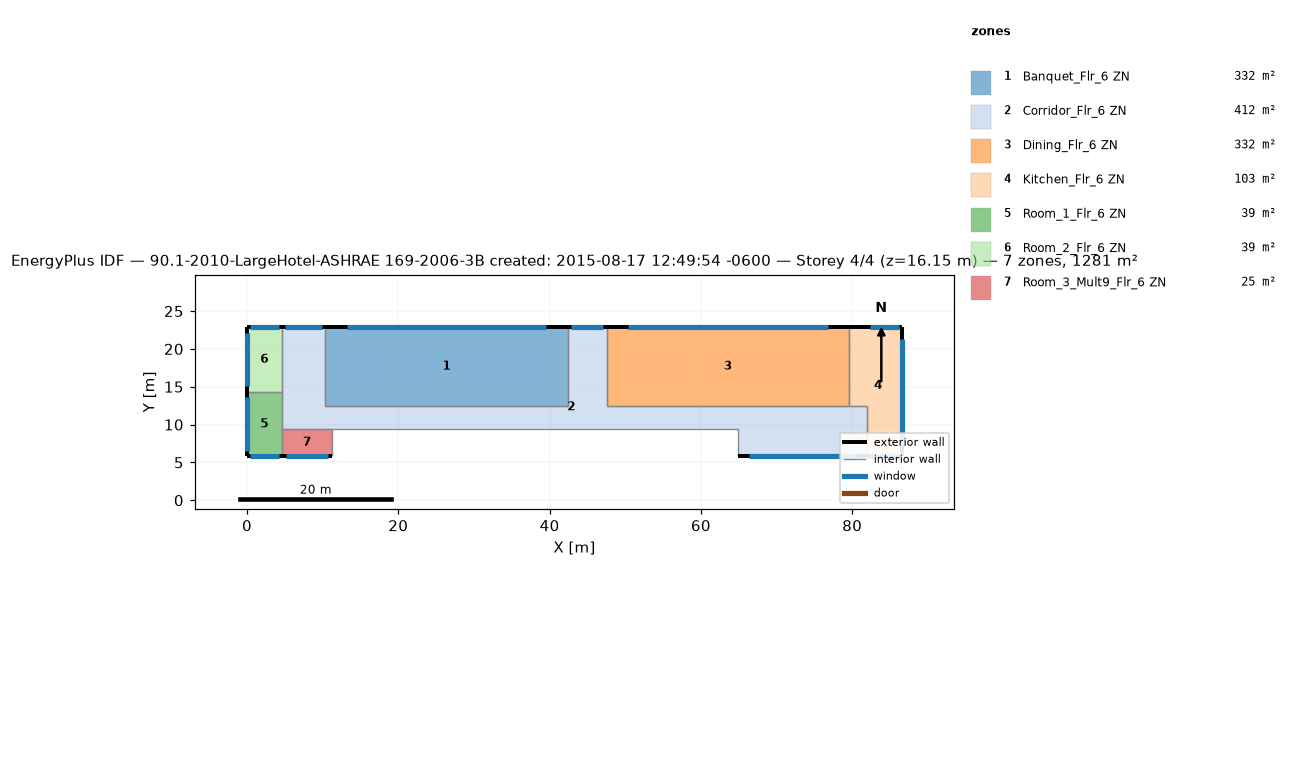
=== STOREY PLAN SPEC (per zone: floor XY polygon, exterior-wall plan segments, windows/doors) ===
zone 1: Banquet_Flr_6 ZN  (331.7 m²)
  floor: (42.37, 22.86) (42.37, 12.50) (10.36, 12.50) (10.36, 22.86)
  exterior wall: (42.37, 22.86) – (10.36, 22.86)  [32.0 m]
    window: (39.57, 22.86) – (13.16, 22.86)  [32.2 m²]
  interior walls: 3
zone 2: Corridor_Flr_6 ZN  (412.1 m²)
  floor: (47.55, 22.86) (47.55, 12.50) (81.99, 12.50) (81.99, 5.79) (64.92, 5.79) (64.92, 9.45) (4.57, 9.45) (4.57, 22.86) (10.36, 22.86) (10.36, 12.50) (42.37, 12.50) (42.37, 22.86)
  exterior wall: (10.36, 22.86) – (4.57, 22.86)  [5.8 m]
    window: (9.86, 22.86) – (5.08, 22.86)  [5.8 m²]
  exterior wall: (47.55, 22.86) – (42.37, 22.86)  [5.2 m]
    window: (47.09, 22.86) – (42.82, 22.86)  [5.2 m²]
  exterior wall: (64.92, 5.79) – (81.99, 5.79)  [17.1 m]
    window: (66.42, 5.79) – (80.50, 5.79)  [17.2 m²]
  interior walls: 9
zone 3: Dining_Flr_6 ZN  (331.7 m²)
  floor: (79.55, 22.86) (79.55, 12.50) (47.55, 12.50) (47.55, 22.86)
  exterior wall: (79.55, 22.86) – (47.55, 22.86)  [32.0 m]
    window: (76.75, 22.86) – (50.35, 22.86)  [32.2 m²]
  interior walls: 3
zone 4: Kitchen_Flr_6 ZN  (103.3 m²)
  floor: (86.56, 22.86) (86.56, 5.79) (81.99, 5.79) (81.99, 12.50) (79.55, 12.50) (79.55, 22.86)
  exterior wall: (81.99, 5.79) – (86.56, 5.79)  [4.6 m]
    window: (82.39, 5.79) – (86.16, 5.79)  [4.6 m²]
  exterior wall: (86.56, 5.79) – (86.56, 22.86)  [17.1 m]
    window: (86.56, 7.29) – (86.56, 21.37)  [17.2 m²]
  exterior wall: (86.56, 22.86) – (79.55, 22.86)  [7.0 m]
    window: (86.16, 22.86) – (82.39, 22.86)  [4.6 m²]
  interior walls: 3
zone 5: Room_1_Flr_6 ZN  (39.0 m²)
  floor: (4.57, 14.33) (4.57, 5.79) (0.00, 5.79) (0.00, 14.33)
  exterior wall: (0.00, 5.79) – (4.57, 5.79)  [4.6 m]
    window: (0.40, 5.79) – (4.17, 5.79)  [4.6 m²]
  exterior wall: (0.00, 14.33) – (0.00, 5.79)  [8.5 m]
    window: (0.00, 13.58) – (0.00, 6.54)  [8.6 m²]
  interior walls: 2
zone 6: Room_2_Flr_6 ZN  (39.0 m²)
  floor: (4.57, 22.86) (4.57, 14.33) (0.00, 14.33) (0.00, 22.86)
  exterior wall: (4.57, 22.86) – (0.00, 22.86)  [4.6 m]
    window: (4.17, 22.86) – (0.40, 22.86)  [4.6 m²]
  exterior wall: (0.00, 22.86) – (0.00, 14.33)  [8.5 m]
    window: (0.00, 22.11) – (0.00, 15.07)  [8.6 m²]
  interior walls: 2
zone 7: Room_3_Mult9_Flr_6 ZN  (24.5 m²)
  floor: (11.28, 9.45) (11.28, 5.79) (4.57, 5.79) (4.57, 9.45)
  exterior wall: (4.57, 5.79) – (11.28, 5.79)  [6.7 m]
    window: (5.16, 5.79) – (10.69, 5.79)  [6.7 m²]
  interior walls: 3

=== DERIVED (storey summary) ===
Building: 90.1-2010-LargeHotel-ASHRAE 169-2006-3B created: 2015-08-17 12:49:54 -0600
Storey: 4 of 4  (floor level z = 16.15 m)
Storey gross floor area: 1281.3 m²
Zones on this storey: 7
  - Banquet_Flr_6 ZN: floor 331.7 m²; exterior wall 32.0 m (97.5 m²); 1 window(s) 32.2 m²; WWR 33.0%
  - Corridor_Flr_6 ZN: floor 412.1 m²; exterior wall 28.0 m (85.5 m²); 3 window(s) 28.2 m²; WWR 33.0%
  - Dining_Flr_6 ZN: floor 331.7 m²; exterior wall 32.0 m (97.5 m²); 1 window(s) 32.2 m²; WWR 33.0%
  - Kitchen_Flr_6 ZN: floor 103.3 m²; exterior wall 28.7 m (87.3 m²); 3 window(s) 26.4 m²; WWR 30.2%
  - Room_1_Flr_6 ZN: floor 39.0 m²; exterior wall 13.1 m (40.0 m²); 2 window(s) 13.2 m²; WWR 33.0%
  - Room_2_Flr_6 ZN: floor 39.0 m²; exterior wall 13.1 m (39.9 m²); 2 window(s) 13.2 m²; WWR 33.0%
  - Room_3_Mult9_Flr_6 ZN: floor 24.5 m²; exterior wall 6.7 m (20.4 m²); 1 window(s) 6.7 m²; WWR 33.0%
Zone adjacency (shared interzone walls):
  - Banquet_Flr_6 ZN ↔ Corridor_Flr_6 ZN
  - Corridor_Flr_6 ZN ↔ Dining_Flr_6 ZN
  - Corridor_Flr_6 ZN ↔ Kitchen_Flr_6 ZN
  - Dining_Flr_6 ZN ↔ Kitchen_Flr_6 ZN
  - Room_1_Flr_6 ZN ↔ Room_2_Flr_6 ZN